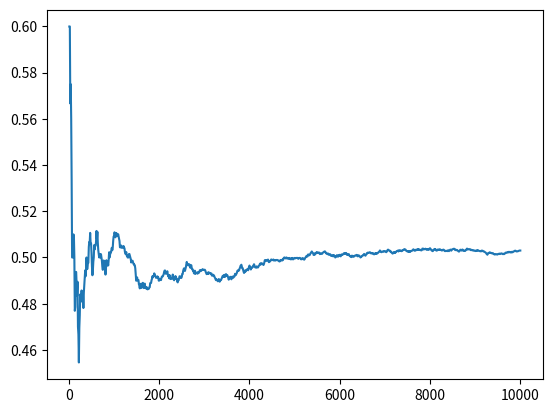

Recreate this plot in Python.
import random
import matplotlib.pyplot as plt

def toss():
    return random.randint(0,1)

if __name__ == "__main__":

#     indices = [] #列表，存储抛硬币次数
#     freq = [] #列表，存储正面朝上的频率
#     for toss_num in range(10,10000,10): #第一次抛10次，第二次抛20次，抛到100000次，以10为步长
#
#         heads = 0
#         for _ in range(toss_num):
#             if toss() == 0:
#                 heads +=1
#         freq.append(heads / toss_num)
#         indices.append(toss_num)
#     plt.figure(1)
#     plt.plot(indices, freq)
#     plt.show()




    # 扔10000次
    head = 0
    freq = []
    x = []
    for i in range(1,10001):
        if random.randint(0,1) == 1:
            head+=1
        if i%10 ==0:
            freq.append(head/i)
            x.append(i)
    plt.figure(2)
    plt.plot(x,freq)
    plt.show()